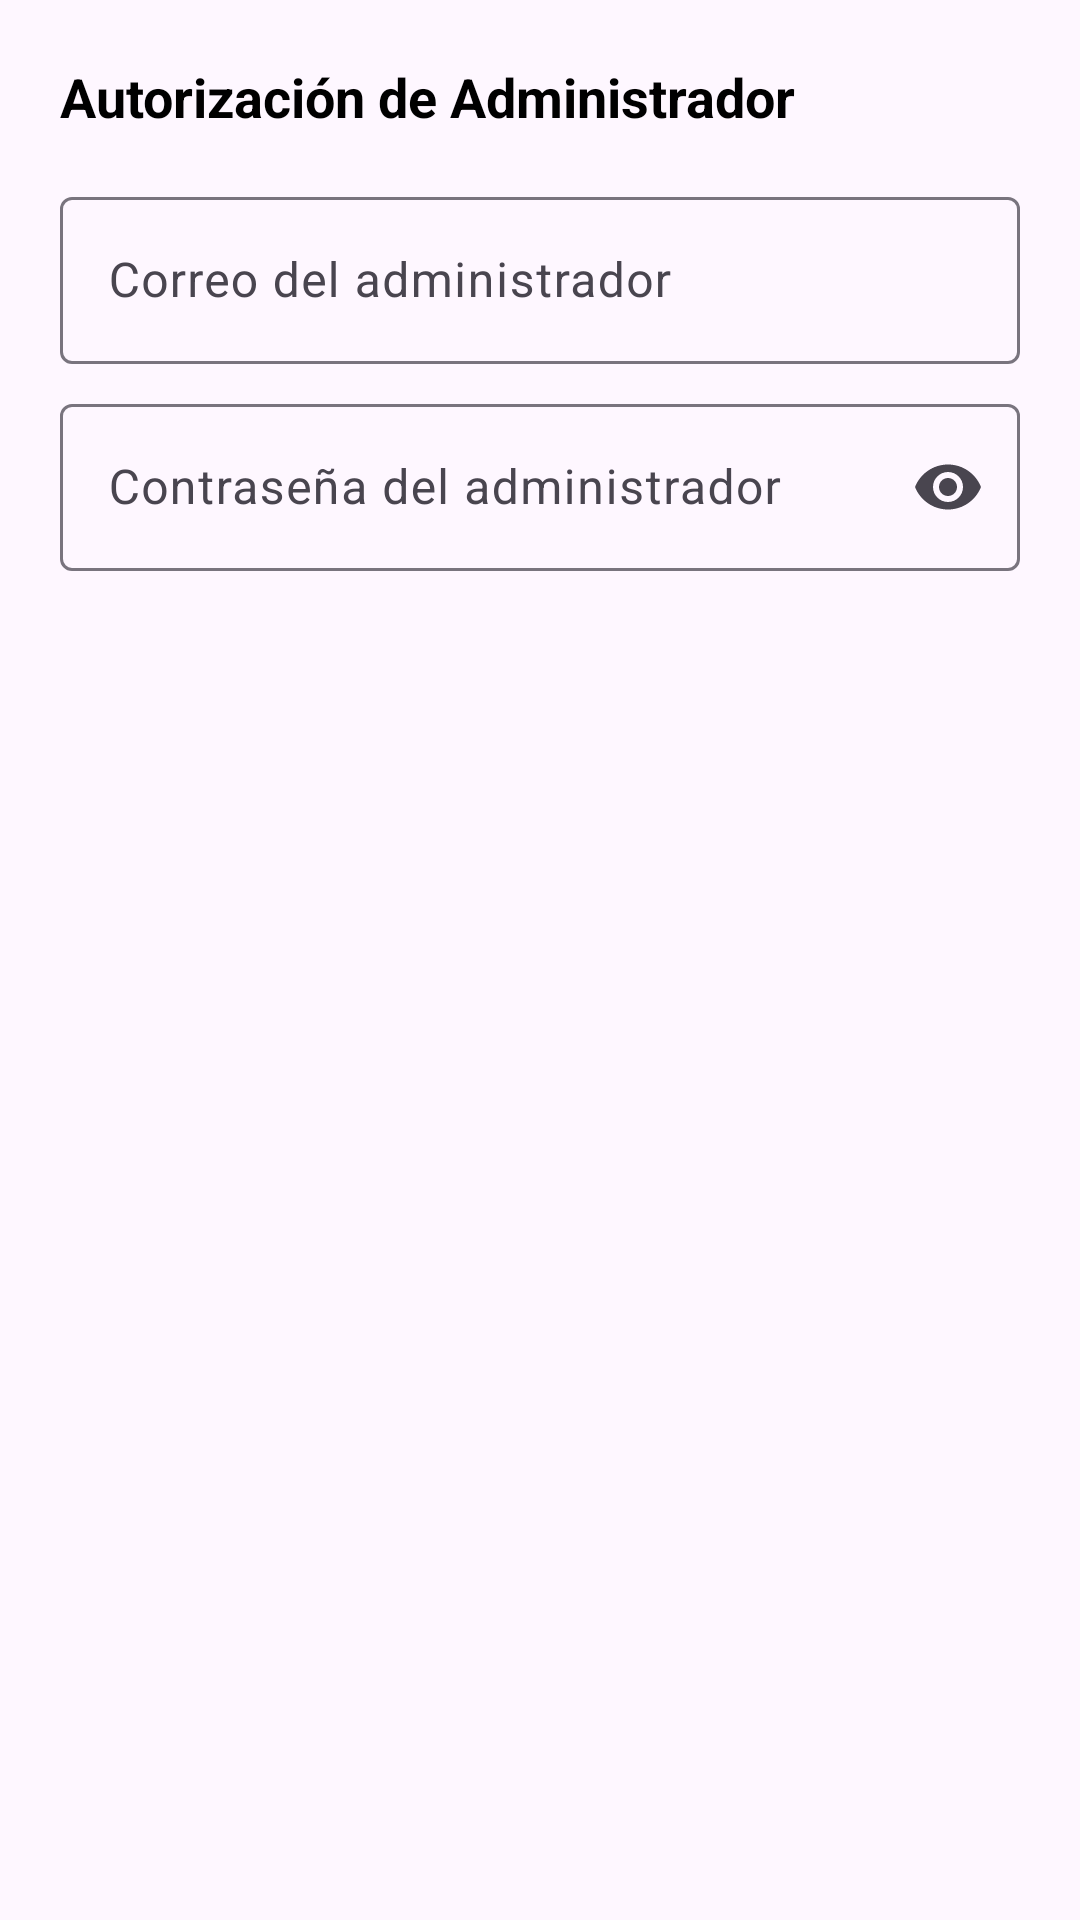

Reconstruct the res/layout file that produces this screen, plus the resources it refers to.
<!-- AndroidManifest.xml: application theme Theme.StockFashion -->
<!-- res/layout/dialog_autorizacion_admin.xml -->
<?xml version="1.0" encoding="utf-8"?>
<LinearLayout xmlns:android="http://schemas.android.com/apk/res/android"
    android:layout_width="match_parent"
    android:layout_height="wrap_content"
    xmlns:app="http://schemas.android.com/apk/res-auto"
    android:orientation="vertical"
    android:padding="20dp">

    <TextView
        android:layout_width="wrap_content"
        android:layout_height="wrap_content"
        android:text="Autorización de Administrador"
        android:textSize="18sp"
        android:textStyle="bold"
        android:textColor="@color/black"
        android:layout_marginBottom="16dp" />

    <com.google.android.material.textfield.TextInputLayout
        android:layout_width="match_parent"
        android:layout_height="wrap_content"
        android:hint="Correo del administrador">

        <com.google.android.material.textfield.TextInputEditText
            android:id="@+id/txtAuthCorreoAdmin"
            android:layout_width="match_parent"
            android:layout_height="wrap_content"
            android:inputType="textEmailAddress" />
    </com.google.android.material.textfield.TextInputLayout>

    <com.google.android.material.textfield.TextInputLayout
        android:layout_width="match_parent"
        android:layout_height="wrap_content"
        app:endIconMode="password_toggle"
        android:layout_marginTop="8dp"
        android:hint="Contraseña del administrador">

        <com.google.android.material.textfield.TextInputEditText
            android:id="@+id/txtAuthPassAdmin"
            android:layout_width="match_parent"
            android:layout_height="wrap_content"
            android:inputType="textPassword" />
    </com.google.android.material.textfield.TextInputLayout>

</LinearLayout>
<!-- resources referenced by this layout -->
<resources>
  <style name="Theme.StockFashion" parent="Base.Theme.StockFashion" />
  <style name="Base.Theme.StockFashion" parent="Theme.Material3.DayNight.NoActionBar">
          
          
      </style>
  <!-- not gathered from this repository: default colours our renderer supplied (Android Studio template values) -->
  <color name="black">#FF000000</color>
</resources>
